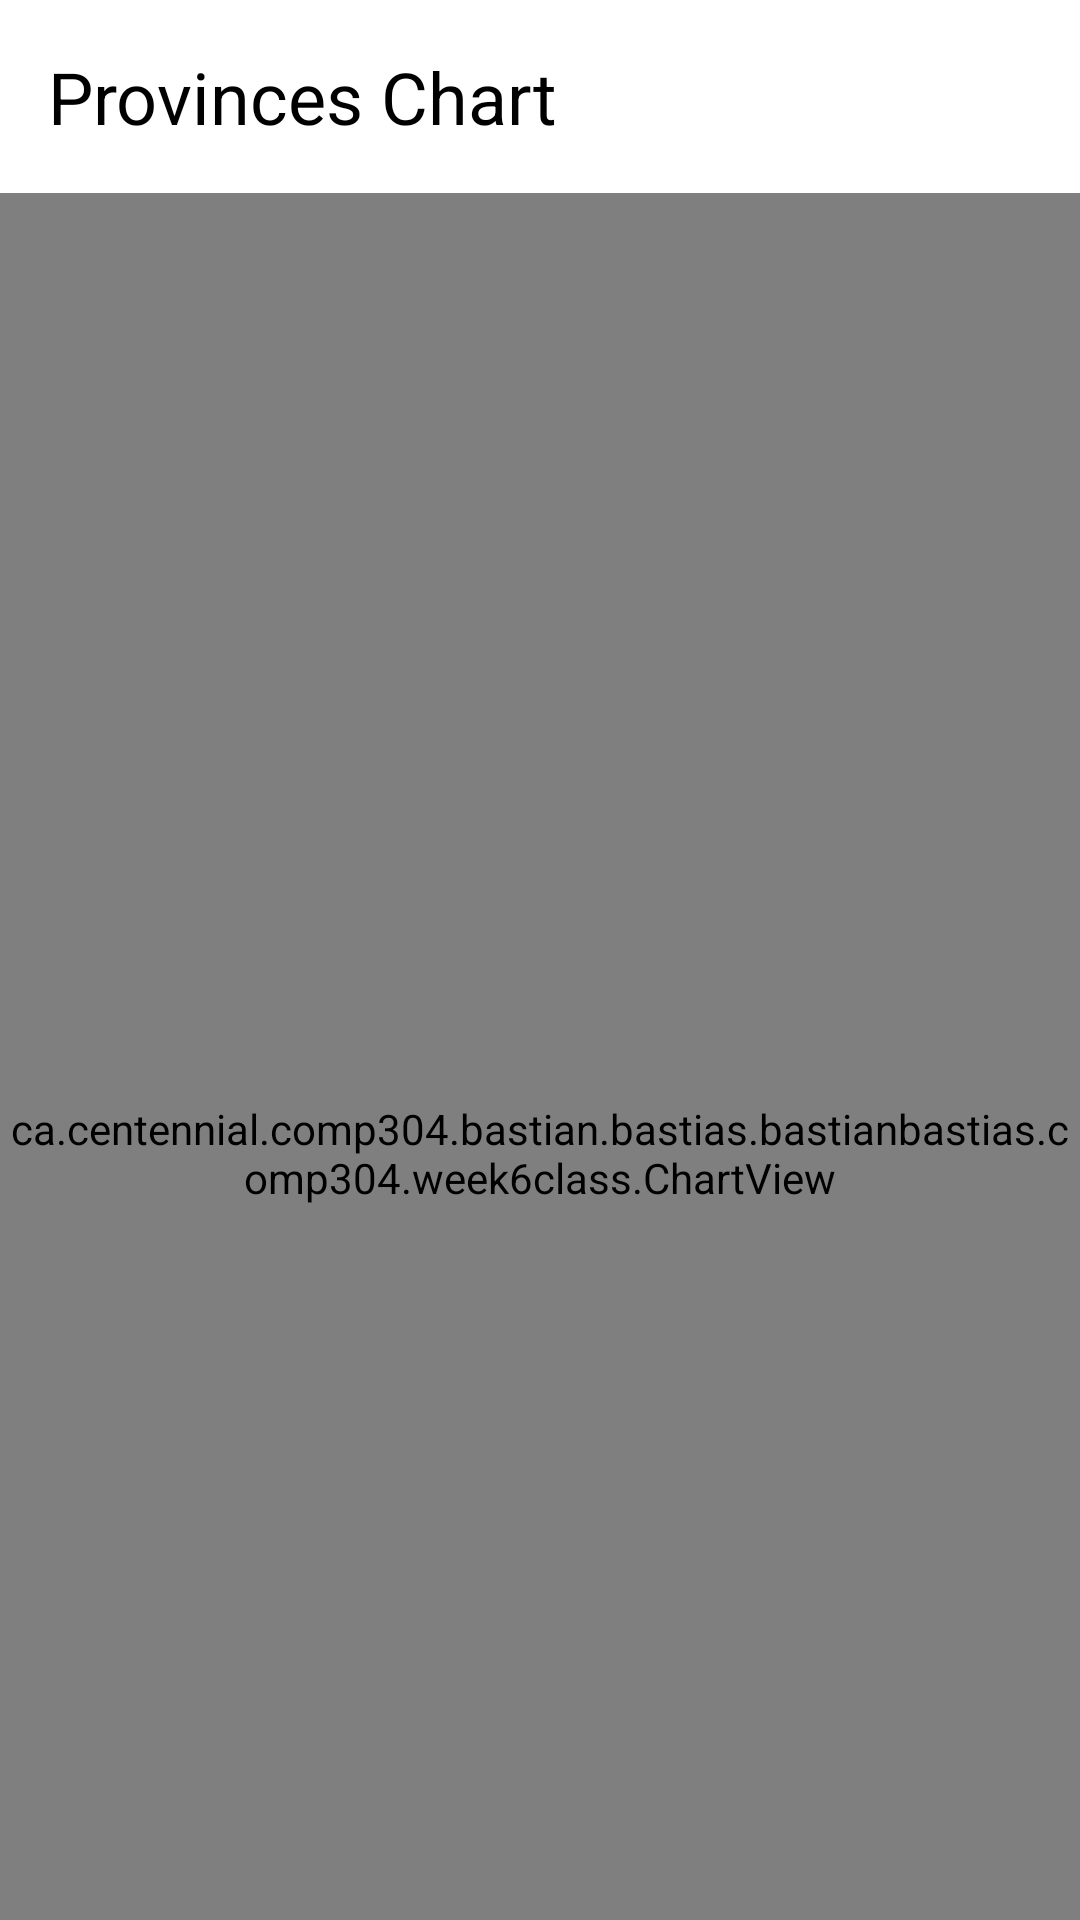

Produce the Android XML layout that renders to this screen, including the resource entries it uses.
<!-- AndroidManifest.xml: application theme Theme.Week6Class -->
<!-- res/layout/activity_chart.xml -->
<LinearLayout
    xmlns:android="http://schemas.android.com/apk/res/android"
    android:layout_width="match_parent"
    android:layout_height="match_parent"
    android:orientation="vertical">

    <ImageView
        android:id="@+id/chartImageView"
        android:layout_width="match_parent"
        android:layout_height="0dp"
        android:layout_weight="1"
        android:background="#ffffff" />

    <TextView
        android:id="@+id/legendTextView"
        android:layout_width="match_parent"
        android:layout_height="wrap_content"
        android:padding="16dp"
        android:textSize="24dp"
        android:text="Provinces Chart"
        android:textColor="#000000" />

    <ca.centennial.comp304.bastian.bastias.bastianbastias.comp304.week6class.ChartView
        android:id="@+id/lineChartView"
        android:layout_width="match_parent"
        android:layout_height="match_parent" />

</LinearLayout>
<!-- resources referenced by this layout -->
<resources>
  <style name="Theme.Week6Class" parent="Theme.MaterialComponents.DayNight.DarkActionBar">
          
          <item name="colorPrimary">@color/purple_500</item>
          <item name="colorPrimaryVariant">@color/purple_700</item>
          <item name="colorOnPrimary">@color/white</item>
          
          <item name="colorSecondary">@color/teal_200</item>
          <item name="colorSecondaryVariant">@color/teal_700</item>
          <item name="colorOnSecondary">@color/black</item>
          
          <item name="android:statusBarColor">?attr/colorPrimaryVariant</item>
          
      </style>
  <!-- not gathered from this repository: default colours our renderer supplied (Android Studio template values) -->
  <color name="purple_500">#FF6200EE</color>
  <color name="purple_700">#FF3700B3</color>
  <color name="teal_200">#FF03DAC5</color>
  <color name="teal_700">#FF018786</color>
  <color name="black">#FF000000</color>
  <color name="white">#FFFFFFFF</color>
</resources>
